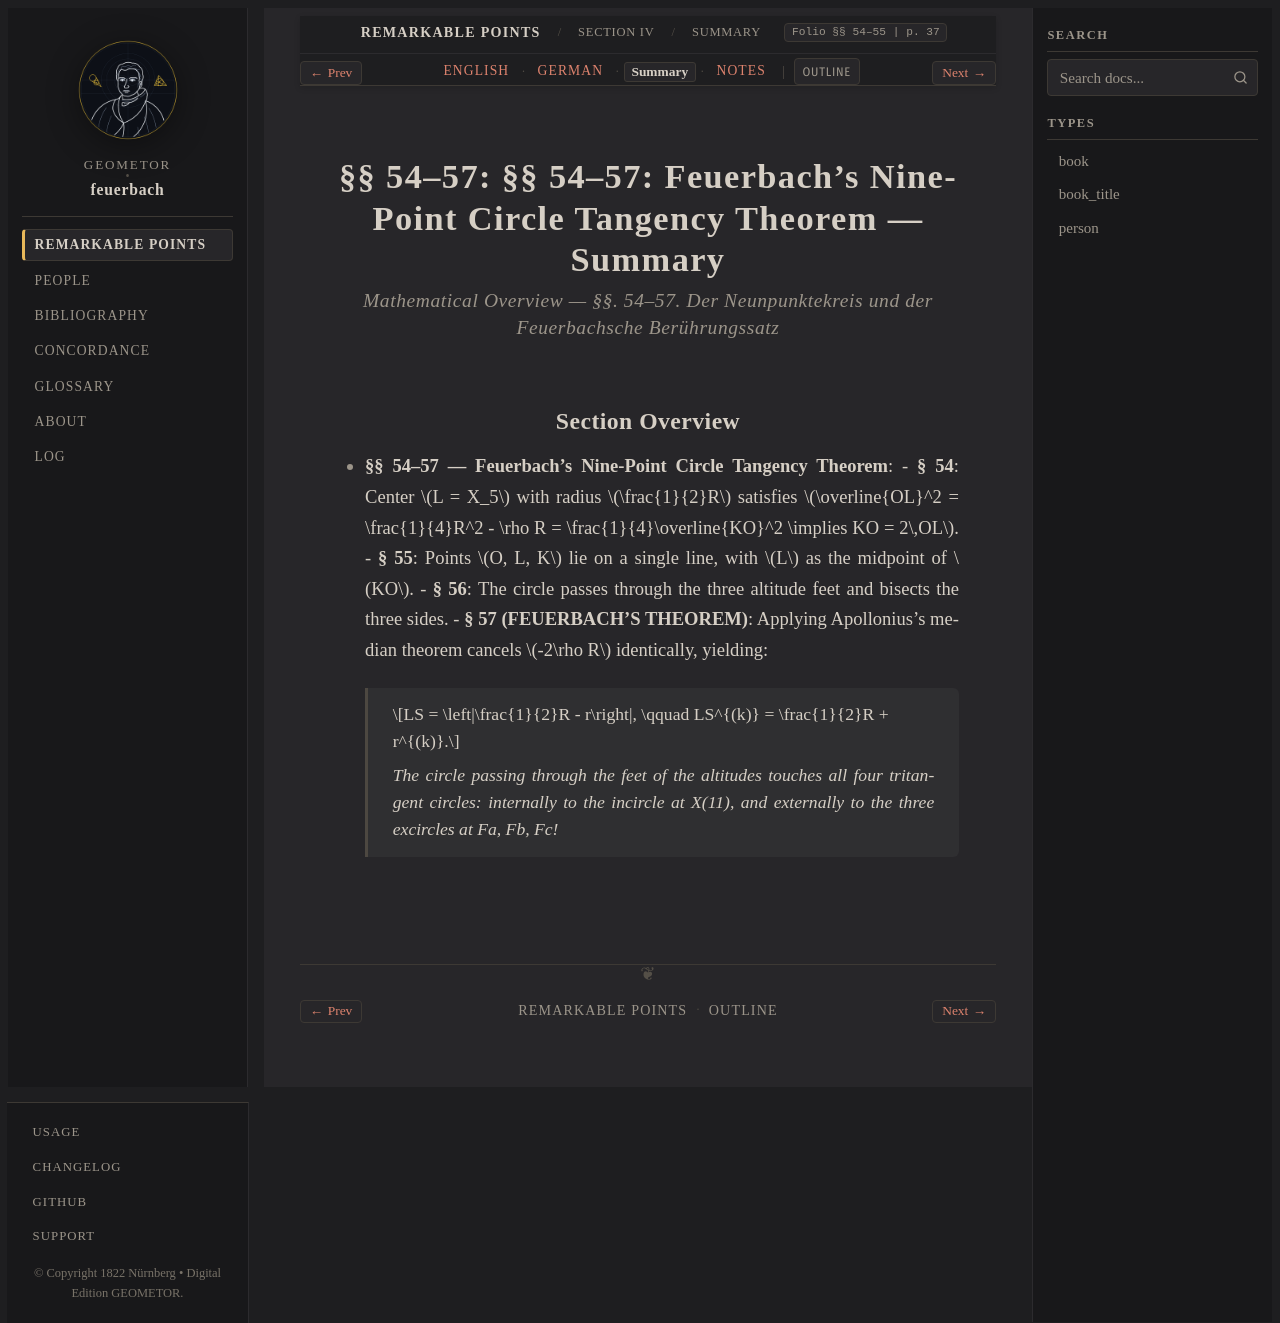

repository: geometor/feuerbach · page: feuerbach_1822/abschnitt_4/sec_54/summary.html · generator: sphinx

:layout: book
:canonical_id: §§ 54–57 (Summary)
:breadcrumb_title: Summary
:order: 1
:tracks: English: index | German: de | Summary: summary | Notes: notes

.. _fb-03-summary:
.. _fb-summary-s54:

§§ 54–57: §§ 54–57: Feuerbach's Nine-Point Circle Tangency Theorem — Summary
============================================================================

.. rubric:: Mathematical Overview — *§§. 54–57. Der Neunpunktekreis und der Feuerbachsche Berührungssatz*

Section Overview
----------------

* **§§ 54–57 — Feuerbach's Nine-Point Circle Tangency Theorem**:
  - **§ 54**: Center :math:`L = X_5` with radius :math:`\frac{1}{2}R` satisfies :math:`\overline{OL}^2 = \frac{1}{4}R^2 - \rho R = \frac{1}{4}\overline{KO}^2 \implies KO = 2\,OL`.
  - **§ 55**: Points :math:`O, L, K` lie on a single line, with :math:`L` as the midpoint of :math:`KO`.
  - **§ 56**: The circle passes through the three altitude feet and bisects the three sides.
  - **§ 57 (FEUERBACH'S THEOREM)**: Applying Apollonius's median theorem cancels :math:`-2\rho R` identically, yielding:

    .. math::

       LS = \left|\frac{1}{2}R - r\right|, \qquad LS^{(k)} = \frac{1}{2}R + r^{(k)}.

    *The circle passing through the feet of the altitudes touches all four tritangent circles: internally to the incircle at X(11), and externally to the three excircles at Fa, Fb, Fc!*
